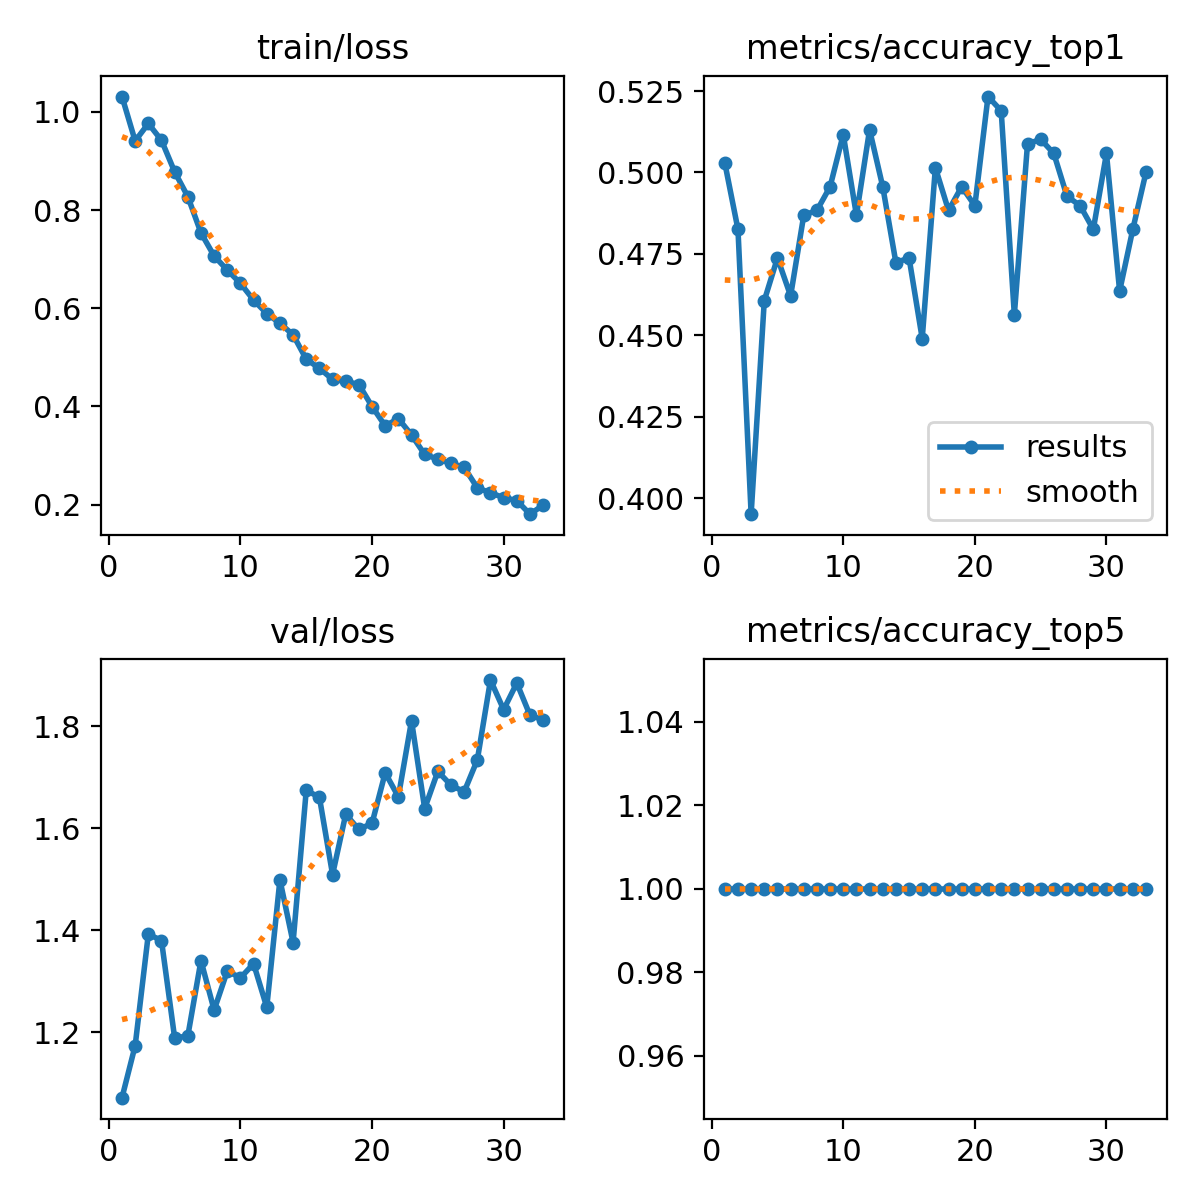

Source data for this figure (header and first rows):
epoch, time, train/loss, metrics/accuracy_top1, metrics/accuracy_top5, val/loss, lr/pg0, lr/pg1, lr/pg2
1, 40.5, 1.031, 0.5029, 1, 1.072, 0.000471, 0.000471, 0.000471
2, 69.27, 0.9408, 0.4825, 1, 1.174, 0.0009239, 0.0009239, 0.0009239
3, 96.91, 0.9764, 0.395, 1, 1.392, 0.001353, 0.001353, 0.001353
4, 123.9, 0.9421, 0.4606, 1, 1.38, 0.001323, 0.001323, 0.001323
5, 150.8, 0.8779, 0.4738, 1, 1.189, 0.001288, 0.001288, 0.001288
6, 178, 0.8275, 0.4621, 1, 1.193, 0.001252, 0.001252, 0.001252
7, 205.1, 0.7536, 0.4869, 1, 1.341, 0.001217, 0.001217, 0.001217
8, 232.1, 0.7065, 0.4883, 1, 1.244, 0.001181, 0.001181, 0.001181
9, 259.4, 0.6778, 0.4956, 1, 1.32, 0.001146, 0.001146, 0.001146
10, 286.6, 0.6506, 0.5117, 1, 1.307, 0.001111, 0.001111, 0.001111
11, 314.3, 0.6166, 0.4869, 1, 1.334, 0.001075, 0.001075, 0.001075
12, 343.4, 0.5892, 0.5131, 1, 1.249, 0.00104, 0.00104, 0.00104
13, 371.5, 0.5692, 0.4956, 1, 1.499, 0.001005, 0.001005, 0.001005
14, 398.6, 0.5459, 0.4723, 1, 1.376, 0.0009692, 0.0009692, 0.0009692
15, 425.5, 0.4961, 0.4738, 1, 1.674, 0.0009339, 0.0009339, 0.0009339
16, 452.1, 0.4776, 0.449, 1, 1.661, 0.0008985, 0.0008985, 0.0008985
17, 479.4, 0.4549, 0.5015, 1, 1.509, 0.0008631, 0.0008631, 0.0008631
18, 506.5, 0.451, 0.4883, 1, 1.627, 0.0008277, 0.0008277, 0.0008277
19, 533.6, 0.4445, 0.4956, 1, 1.598, 0.0007924, 0.0007924, 0.0007924
20, 561.3, 0.3997, 0.4898, 1, 1.61, 0.000757, 0.000757, 0.000757
21, 589.3, 0.3603, 0.5233, 1, 1.709, 0.0007216, 0.0007216, 0.0007216
22, 617.5, 0.375, 0.519, 1, 1.662, 0.0006863, 0.0006863, 0.0006863
23, 645.7, 0.3417, 0.4563, 1, 1.811, 0.0006509, 0.0006509, 0.0006509
24, 673.7, 0.302, 0.5088, 1, 1.639, 0.0006155, 0.0006155, 0.0006155
25, 700.9, 0.2925, 0.5102, 1, 1.712, 0.0005802, 0.0005802, 0.0005802
26, 727.3, 0.2838, 0.5058, 1, 1.685, 0.0005448, 0.0005448, 0.0005448
27, 754.1, 0.2756, 0.4927, 1, 1.672, 0.0005094, 0.0005094, 0.0005094
28, 781.7, 0.2341, 0.4898, 1, 1.734, 0.0004741, 0.0004741, 0.0004741
29, 809.5, 0.2237, 0.4825, 1, 1.891, 0.0004387, 0.0004387, 0.0004387
30, 837.1, 0.2141, 0.5058, 1, 1.833, 0.0004033, 0.0004033, 0.0004033
31, 871.9, 0.208, 0.4636, 1, 1.885, 0.000368, 0.000368, 0.000368
32, 899.6, 0.1803, 0.4825, 1, 1.822, 0.0003326, 0.0003326, 0.0003326
33, 927.1, 0.1988, 0.5, 1, 1.812, 0.0002972, 0.0002972, 0.0002972
